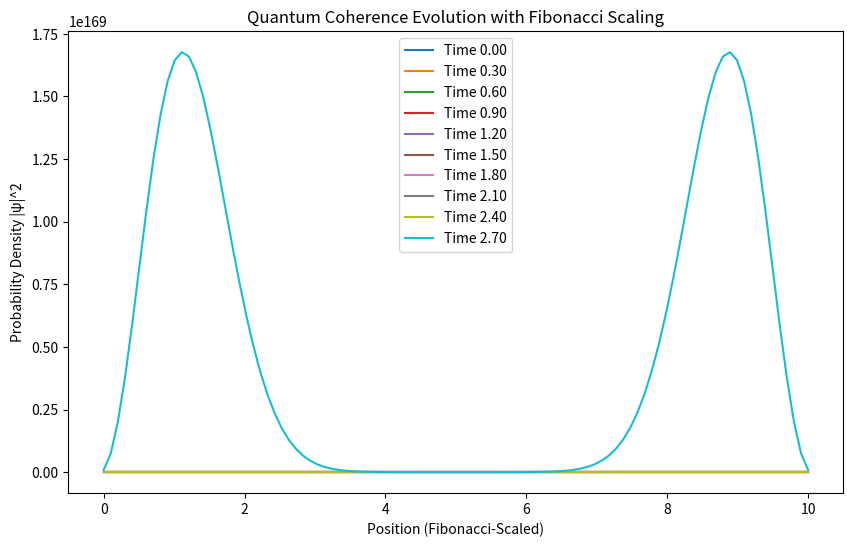

Python code for this plot:
import numpy as np
import matplotlib.pyplot as plt

# Constants
hbar = 1.0  # Reduced Planck's constant (arbitrary units)
m = 1.0  # Effective mass of the wave packet (arbitrary units)
L = 10.0  # Length of the simulated microtubule (arbitrary units)
N = 100  # Number of points in space
dx = L / N  # Spatial step size
dt = 0.01  # Time step size
time_steps = 300  # Total number of time steps

# Generate Fibonacci sequence
fib_sequence = [0, 1]
for _ in range(2, N):
    fib_sequence.append(fib_sequence[-1] + fib_sequence[-2])

# Normalize Fibonacci sequence to fit spatial domain
fib_sequence = np.array(fib_sequence[:N])
fib_ratios = fib_sequence / np.max(fib_sequence) * L  # Scale to spatial length L
x = np.linspace(0, L, N)

# Initialize wave function: Gaussian packet
sigma = 1.0  # Width of the wave packet
x0 = L / 2  # Center of the wave packet at the middle of the grid

psi_global = np.exp(-0.5 * ((x - x0) / sigma) ** 2)  # Gaussian wave packet
psi_global = psi_global / np.sqrt(np.sum(np.abs(psi_global) ** 2))  # Normalize wave function

# No potential
v_global = np.zeros_like(x)

# Store the wave function's probability density for visualization
psi_list = [np.abs(psi_global) ** 2]

# Function to evolve the wave function using finite differences
def evolve_wave_function(psi_local, potential, dx_local, dt_local):
    laplacian = (np.roll(psi_local, -1) - 2 * psi_local + np.roll(psi_local, 1)) / dx_local ** 2
    psi_new = psi_local - (1j * hbar * dt_local / (2 * m)) * (laplacian + potential * psi_local)
    return psi_new

# Time evolution loop
psi_current = psi_global.copy()
v_current = v_global.copy()

for _ in range(time_steps):
    psi_current = evolve_wave_function(psi_current, v_current, dx, dt)
    psi_list.append(np.abs(psi_current) ** 2)

# Visualization: Plot the time evolution of the wave function
plt.figure(figsize=(10, 6))
for i in range(0, time_steps, time_steps // 10):  # Plot 10 snapshots
    plt.plot(x, psi_list[i], label=f'Time {i * dt:.2f}')
plt.xlabel('Position (Fibonacci-Scaled)')
plt.ylabel('Probability Density |ψ|^2')
plt.title('Quantum Coherence Evolution with Fibonacci Scaling')
plt.legend()
plt.savefig('fibonacci_coherence_evolution.png')
plt.show()